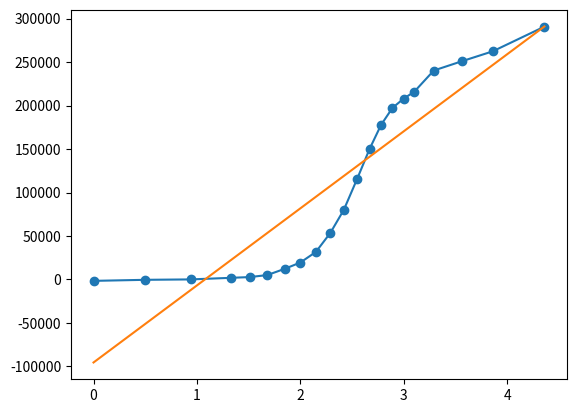

Python code for this plot:
import numpy
import scipy

import matplotlib.pyplot as plt



from scipy.optimize import fsolve
from scipy.optimize import curve_fit
from math import exp

def fit_folded(x, c_f,m_f,c_u,m_u,m_g,d_g):
#convert to get units of cal/kmol
    R=1.98/1000
# temperature in K for 21 C
    T=294.15
    unfold_line = c_u+m_u*x
    fold_line = c_f+m_f*x
    exp_term = exp(-(d_g-m_g*x)/(R*T))
    function_fit = (unfold_line +fold_line*exp_term)/(1+exp_term)
#    function_fit = (c_u+m_u*x+(c_f+m_f*x)*exp(-(d_g-m_g*x)/(RT))i)/(1+exp(-(d_g-m_g*x)/RT))
    return function_fit

test_data_x=(0,0.5,0.94,1.33,1.51,1.68,1.85,2,2.15,2.29,2.42,2.55,2.67,2.78,2.89,3,3.1,3.29,3.56,3.86,4.36)
        
test_data_y=(-1573.86424,-373.92125,98.63756,1930.82677,2774.18611,5095.27712,12323.59871,19510.18524,31674.4006,53568.05441,80023.81096,115925.6316,150256.8982,177651.9872,197236.1776,208099.1024,215700.6272,240268.0321,250882.5655,262338.8597,290747.8803)

#need to find method to fit and return all parameters
## use those parameters to generate a fit plot, fold baseline and unfold baseline

#try to use a linear model first for proof of principal
def test_f(x, m, b):
    return x*m+b
#use curve_fit on the test data
popt,pcov = curve_fit(test_f,test_data_x,test_data_y)
#make an array of 100 points
xfit=numpy.linspace(test_data_x[0],test_data_x[-1],100)
#create array using the fit parameters
test_fit_y=test_f(xfit, *popt)


#plot data
plt.plot(test_data_x,test_data_y,marker='o')
#plot fit
plt.plot(xfit,test_fit_y,ls='-')
#show data
plt.show()


#need to put fold baseline on plot
#need to put unfold baseline on plot
#need to put fit on plot


